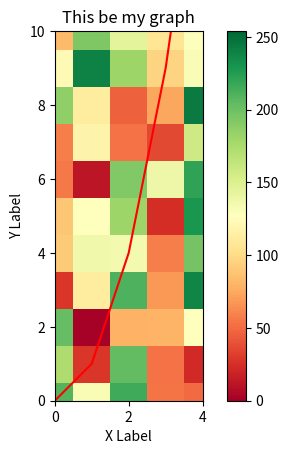

Recreate this plot in Python.
import numpy as np
import pandas as pd
import matplotlib.pyplot as plt

# '%matplotlib inline' can be used in Jupyter to show pictures inline.

x = np.arange(0, 10)
print(x)
y = x ** 2
# plt.plot(x, y)
# plt.show()

# plt.plot(x, y, '*')
# plt.show()

# plt.plot(x, y, 'bo')
# plt.show()

# There are many more character codes.
plt.plot(x, y, 'red')
plt.xlim(0, 4)
plt.ylim(0, 10)
plt.title("This be my graph")
plt.xlabel("X Label")
plt.ylabel("Y Label")
plt.show()

# imshow is used to show images, cmap can have many color formats.
fake_image = np.random.randint(0, 255, (500, 500))
print(fake_image)
plt.imshow(fake_image, cmap="RdYlGn")
plt.colorbar()
plt.show()

